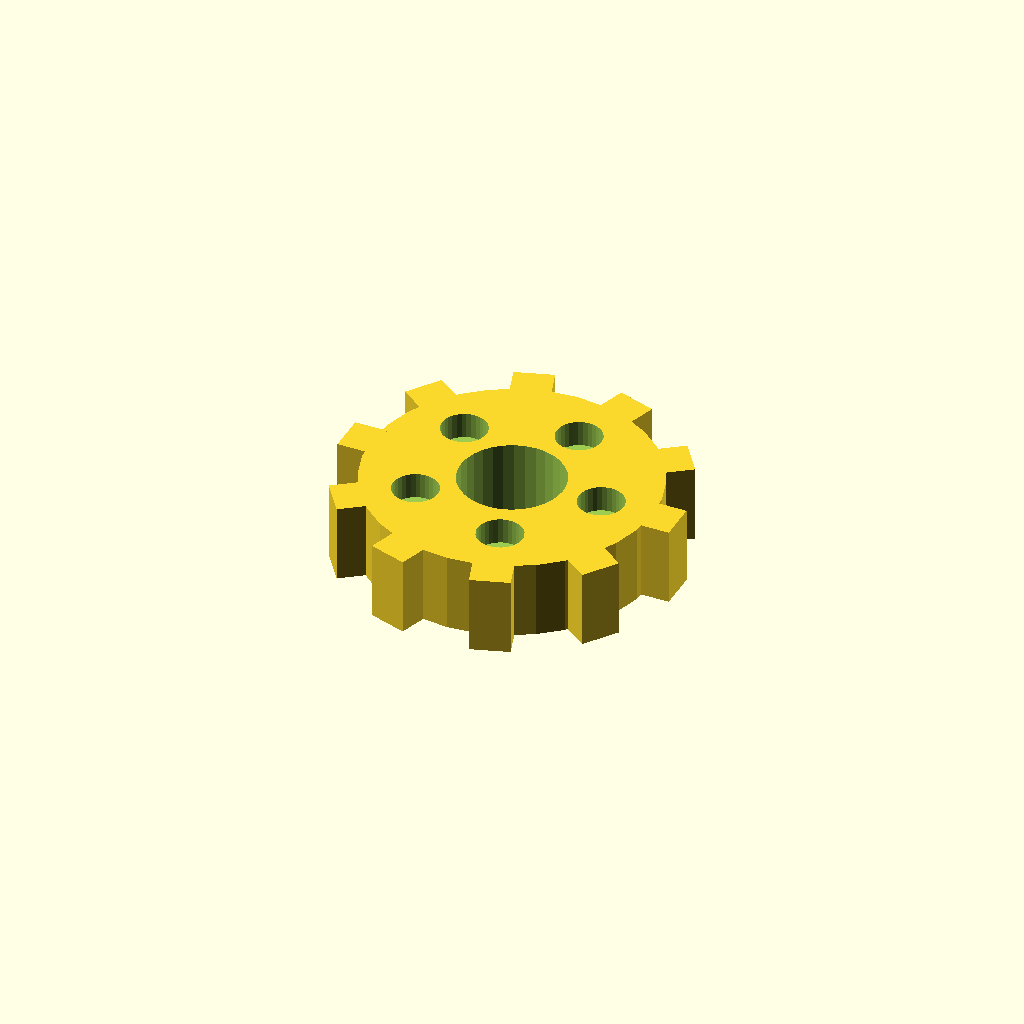
Cell 1: rendered with the file's own defaults.
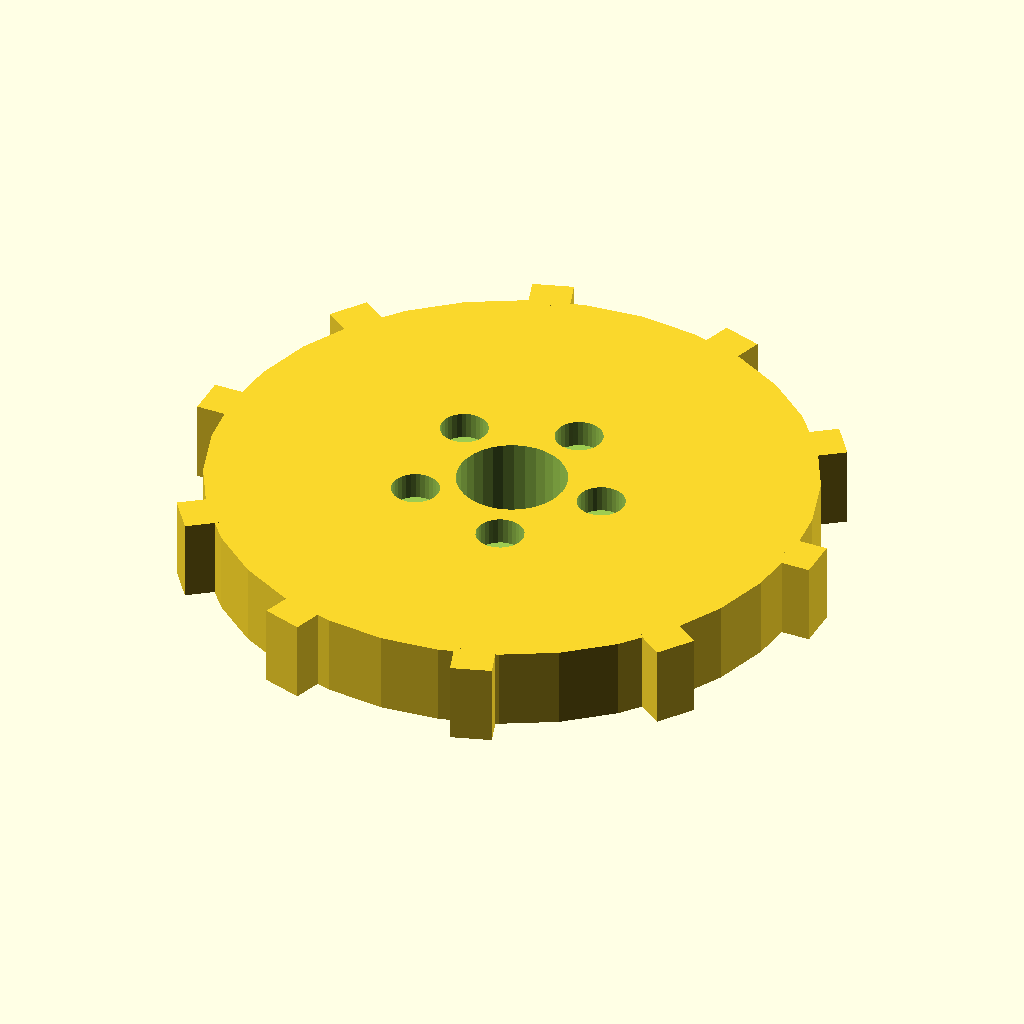
Cell 2 — disc_r set to 44, the other parameters unchanged.
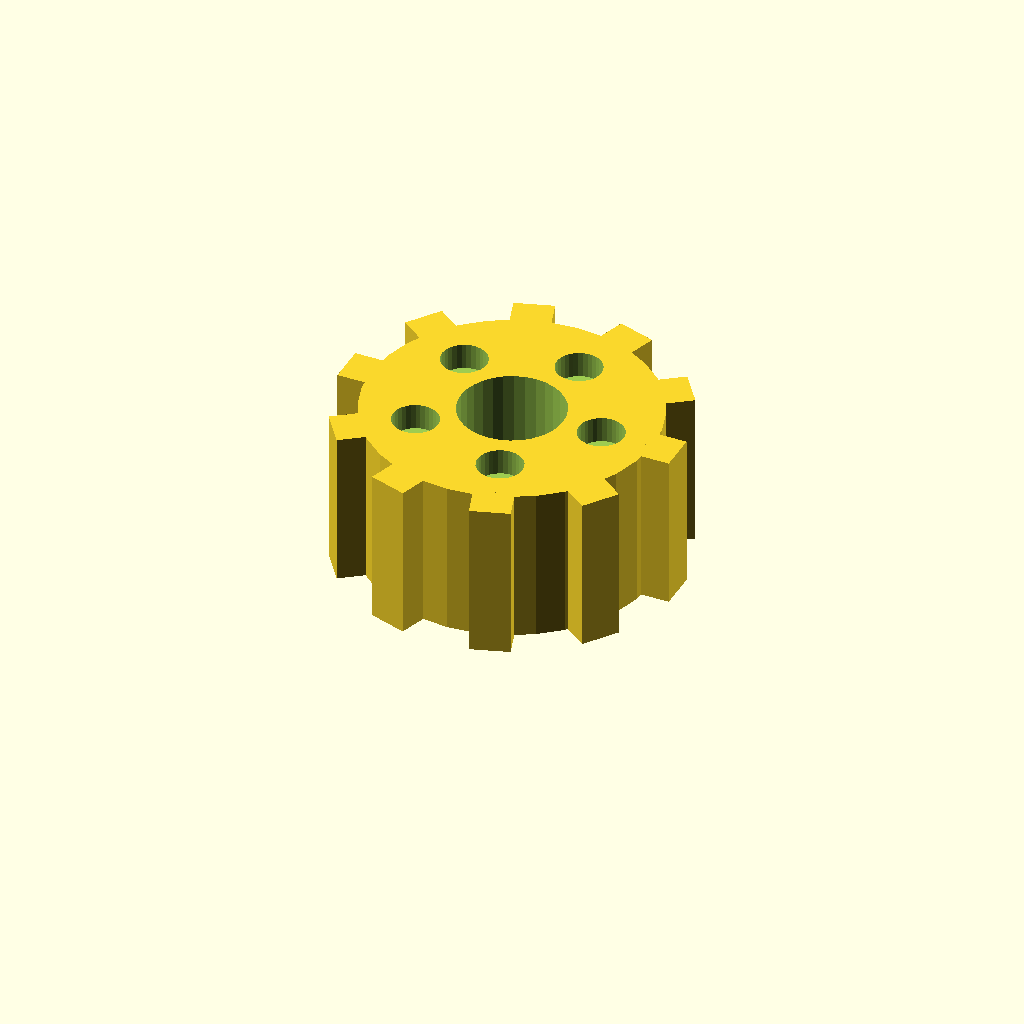
Cell 3 — disc_t set to 24, the other parameters unchanged.
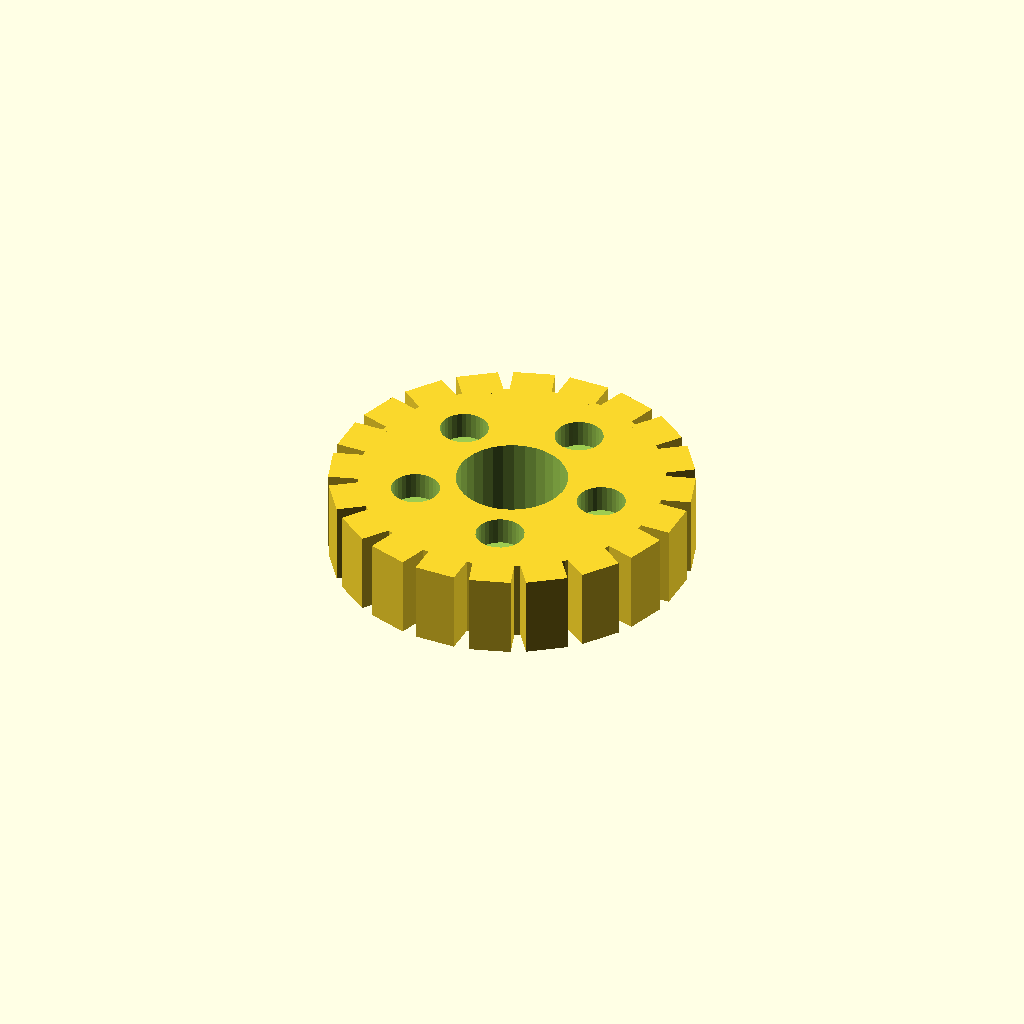
Cell 4: n_teeth = 20 (everything else at default).
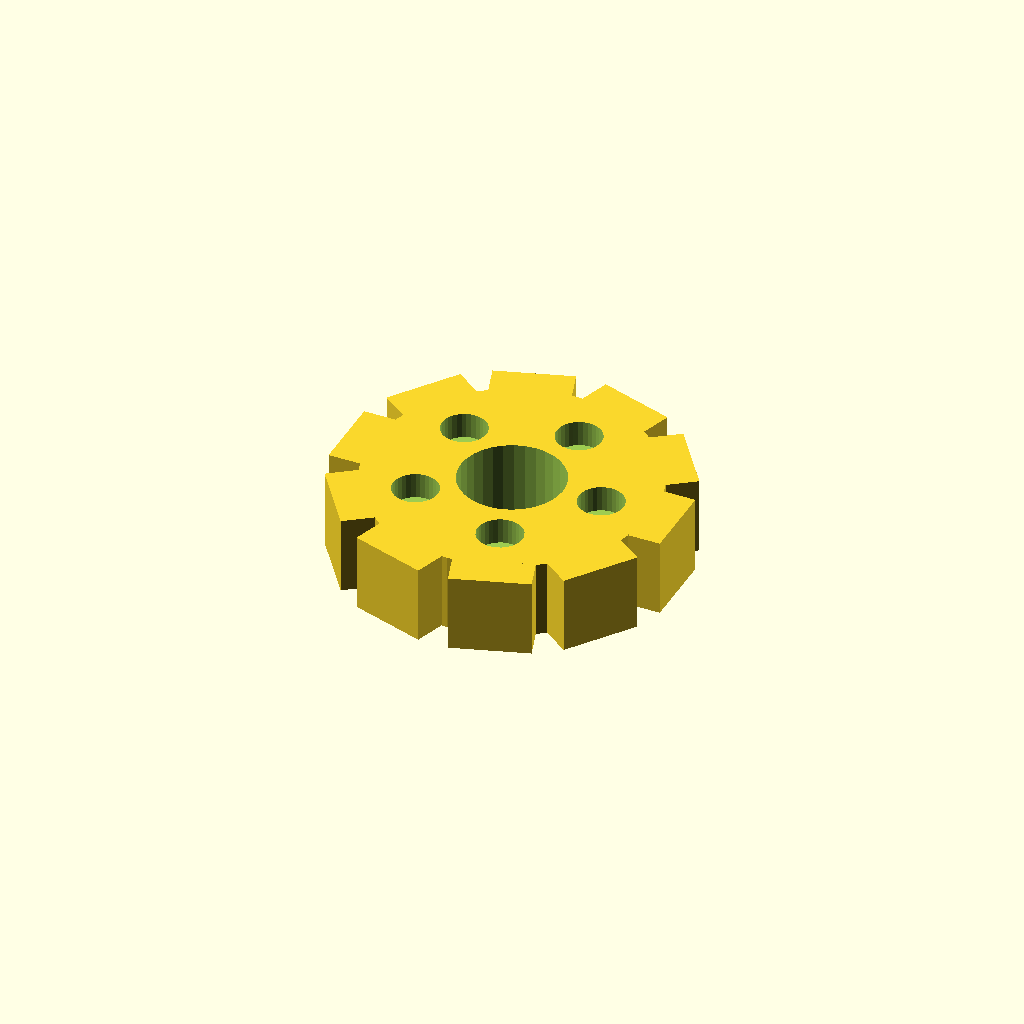
Cell 5 — tooth_w set to 12, the other parameters unchanged.
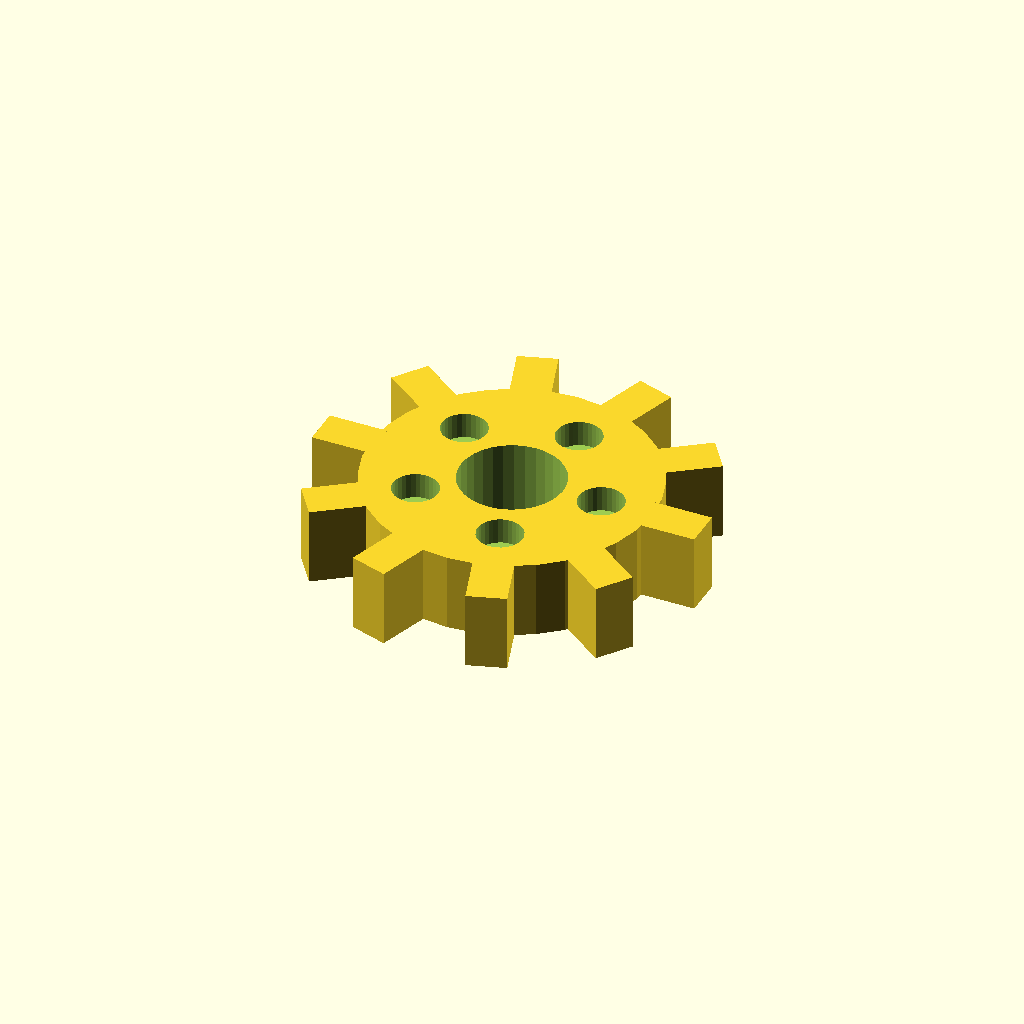
Cell 6 — tooth_h set to 8, the other parameters unchanged.
All cells are drawn from one camera (rotation 55°, 0°, 25°, orthographic, colour scheme Cornfield), so only the parameter changes between them.
Source of the model, optional_data/data/solid3/spurblank/part_0121.scad:
$fn = 32;

// ----------------------------------------------------------------------
// Spur blank: lightened gear blank
// ----------------------------------------------------------------------

// --- parameters (mm) ---
disc_r = 22;              // blank root radius
disc_t = 12;              // blank thickness
n_teeth = 10;             // stub tooth count
tooth_w = 6;              // tooth width at the root
tooth_h = 4;              // tooth height above the root
bore_r = 8;               // central bore radius
ring_r = 14;              // lightening pocket ring radius
pocket_r = 3.5;           // lightening pocket radius
fit_tol = 0.1;            // tolerance for press fits, mm
free_tol = 0.5;           // tolerance for clearance fits, mm

out_r = disc_r + tooth_h;  // tip radius
bbox_x = 52.0;  // measured width over the teeth
bbox_y = 51.31;  // measured depth over the teeth

difference() {
union() {
  cylinder(r = disc_r, h = disc_t);
  for (i = [0 : n_teeth - 1])
    rotate([0, 0, i * 360 / n_teeth])
      translate([disc_r - 1, -tooth_w / 2, 0])
        cube([tooth_h + 1, tooth_w, disc_t]);
}
  translate([0, 0, -1]) cylinder(r = bore_r, h = disc_t + 2);
  for (i = [0 : 5])
    rotate([0, 0, i * 72])
      translate([ring_r, 0, disc_t - 4])
        cylinder(r = pocket_r, h = 5);
}
Parameter table extracted from the source (name, type, default, range or options):
disc_r: number, default 22
disc_t: number, default 12
n_teeth: number, default 10
tooth_w: number, default 6
tooth_h: number, default 4
bore_r: number, default 8
ring_r: number, default 14
pocket_r: number, default 3.5
fit_tol: number, default 0.1
free_tol: number, default 0.5
bbox_x: number, default 52
bbox_y: number, default 51.31
